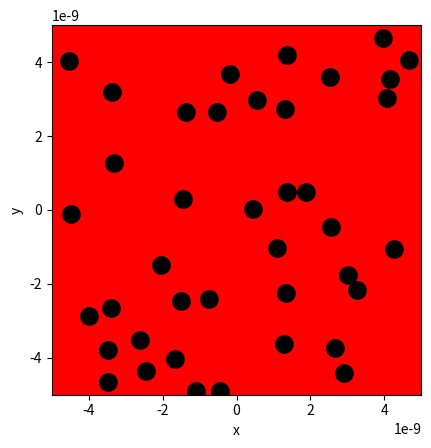

The matplotlib source for this figure: (Note: this script raises an exception after producing the figure.)
import numpy as np
import matplotlib.pyplot as plt

# Ruimte voor uitwerking
V_deeltje = 4*10**-27               #deeltjes
BOX_SIZE_0 = 10**-8                  # Hoogte en breedte startvolume (m)
N = 40                               # Aantal deeltjes 
V_0 = 422                             # Startsnelheid van deeltjes (m/s)
RADIUS = 3*10**-10                    # Straal van moleculen (m)
DT = 10**-14                          # Tijdstap om geen botsing te missen (s)

#your code/answer


# Maken van de class
class ParticleClass:
    def __init__(self, m, v, r, R):
        """ maakt een deeltje (constructor) """
        self.m = m                         
        self.v = np.array(v, dtype=float)  
        self.r = np.array(r, dtype=float)  
        self.R = R

    def update_position(self):
        """ verandert positie voor één tijdstap """
        self.r += self.v * DT 
            
    @property
    def momentum(self):
        return self.m * self.v
    
    @property
    def kin_energy(self):
        return 1/2 * self.m * np.dot(self.v, self.v)
    
def collide_detection(p1: ParticleClass, p2: ParticleClass) -> bool:
    """ Geeft TRUE als de deeltjes overlappen """
    """ Geeft TRUE als de deeltjes overlappen """
    dx = p1.r[0]-p2.r[0]
    dy = p1.r[1]-p2.r[1]
    rr = p1.R + p2.R
    return  dx**2+dy**2 < rr**2 
    #Note: np.linalg.norm(p1.r - p2.r) < (p1.R + p2.R) had ook gekund, maar is veel langzamer. Controleer zelf!

def particle_collision(p1: ParticleClass, p2: ParticleClass):
    """ past snelheden aan uitgaande van overlap """
    m1, m2 = p1.m, p2.m
    delta_r = p1.r - p2.r
    delta_v = p1.v - p2.v
    dot_product = np.dot(delta_r, delta_v)
    
    # Als deeltjes van elkaar weg bewegen dan geen botsing
    if dot_product >= 0: # '='-teken voorkomt ook problemen als delta_r == \vec{0}
        return
        
    distance_squared = np.dot(delta_r, delta_r) 
    # Botsing oplossen volgens elastische botsing in 2D
    p1.v -= 2 * m2 / (m1 + m2) * dot_product / distance_squared * delta_r
    p2.v += 2 * m1 / (m1 + m2) * dot_product / distance_squared * delta_r

def box_collision(particle: ParticleClass):
    ''' botsing met wanden geeft periodieke randvoorwaarden '''
    for i in range(2):
        if particle.r[i] > BOX_SIZE_0 / 2:
            particle.r[i] -= BOX_SIZE_0 
        elif particle.r[i] < -BOX_SIZE_0 / 2:
            particle.r[i] += BOX_SIZE_0

def create_particles(particles):
    ''' Leegmaken en opnieuw aanmaken van deeltjes '''
    particles.clear
    for i in range(N):
        vx = np.random.uniform(-V_0, V_0)
        vy = np.random.choice([-1, 1]) * np.sqrt(V_0**2 - vx**2)        
        pos = np.random.uniform(-BOX_SIZE_0/2 + RADIUS, BOX_SIZE_0/2 - RADIUS, 2)
        particles.append(ParticleClass(m=1.0, v=[vx, vy], r=pos, R=RADIUS))

def handle_collisions(particles):
    """ alle onderlinge botsingen afhandelen voor deeltjes in lijst """
    num_particles = len(particles)
    for i in range(num_particles):
        for j in range(i+1, num_particles):
            if collide_detection(particles[i], particles[j]):
                particle_collision(particles[i], particles[j])

def handle_walls(particles):
    ''' botsing met wanden controleren voor alle deeltjes in volume '''
    for p in particles:
        box_collision(p)

def take_time_step(particles):
    for p in particles:
        p.update_position()
        
    handle_collisions(particles)
    handle_walls(particles)  


particles = []
create_particles(particles)
for i in range(100):
    take_time_step(particles)

plt.figure()
plt.xlabel('x')
plt.ylabel('y')
plt.gca().set_aspect('equal')
plt.xlim(-BOX_SIZE_0/2, BOX_SIZE_0/2)
plt.ylim(-BOX_SIZE_0/2, BOX_SIZE_0/2)

for p in particles:
    plt.plot(p.r[0], p.r[1], 'k.', ms=25)
    plt.arrow(p.r[0], p.r[1], p.v[0], p.v[1], 
              head_width=0.05, head_length=0.1, color='red')
plt.show()

from matplotlib.animation import FuncAnimation
from IPython.display import HTML

fig, ax = plt.subplots()
ax.set_xlabel('x')
ax.set_ylabel('y')
ax.set_xlim(-BOX_SIZE_0/2, BOX_SIZE_0/2)
ax.set_ylim(-BOX_SIZE_0/2, BOX_SIZE_0/2)
ax.set_aspect('equal')
dot, = ax.plot([], [], 'ro', ms=13);

def init():
    dot.set_data([], [])
    return dot,

def update(frame):
    take_time_step(particles)
    dot.set_data([p.r[0] for p in particles], [p.r[1] for p in particles])
    return dot,

ani = FuncAnimation(fig, update, frames=100, init_func=init, blit=True, interval=50)
HTML(ani.to_jshtml())

#your code/answer


#your code/answer


#your code/answer
